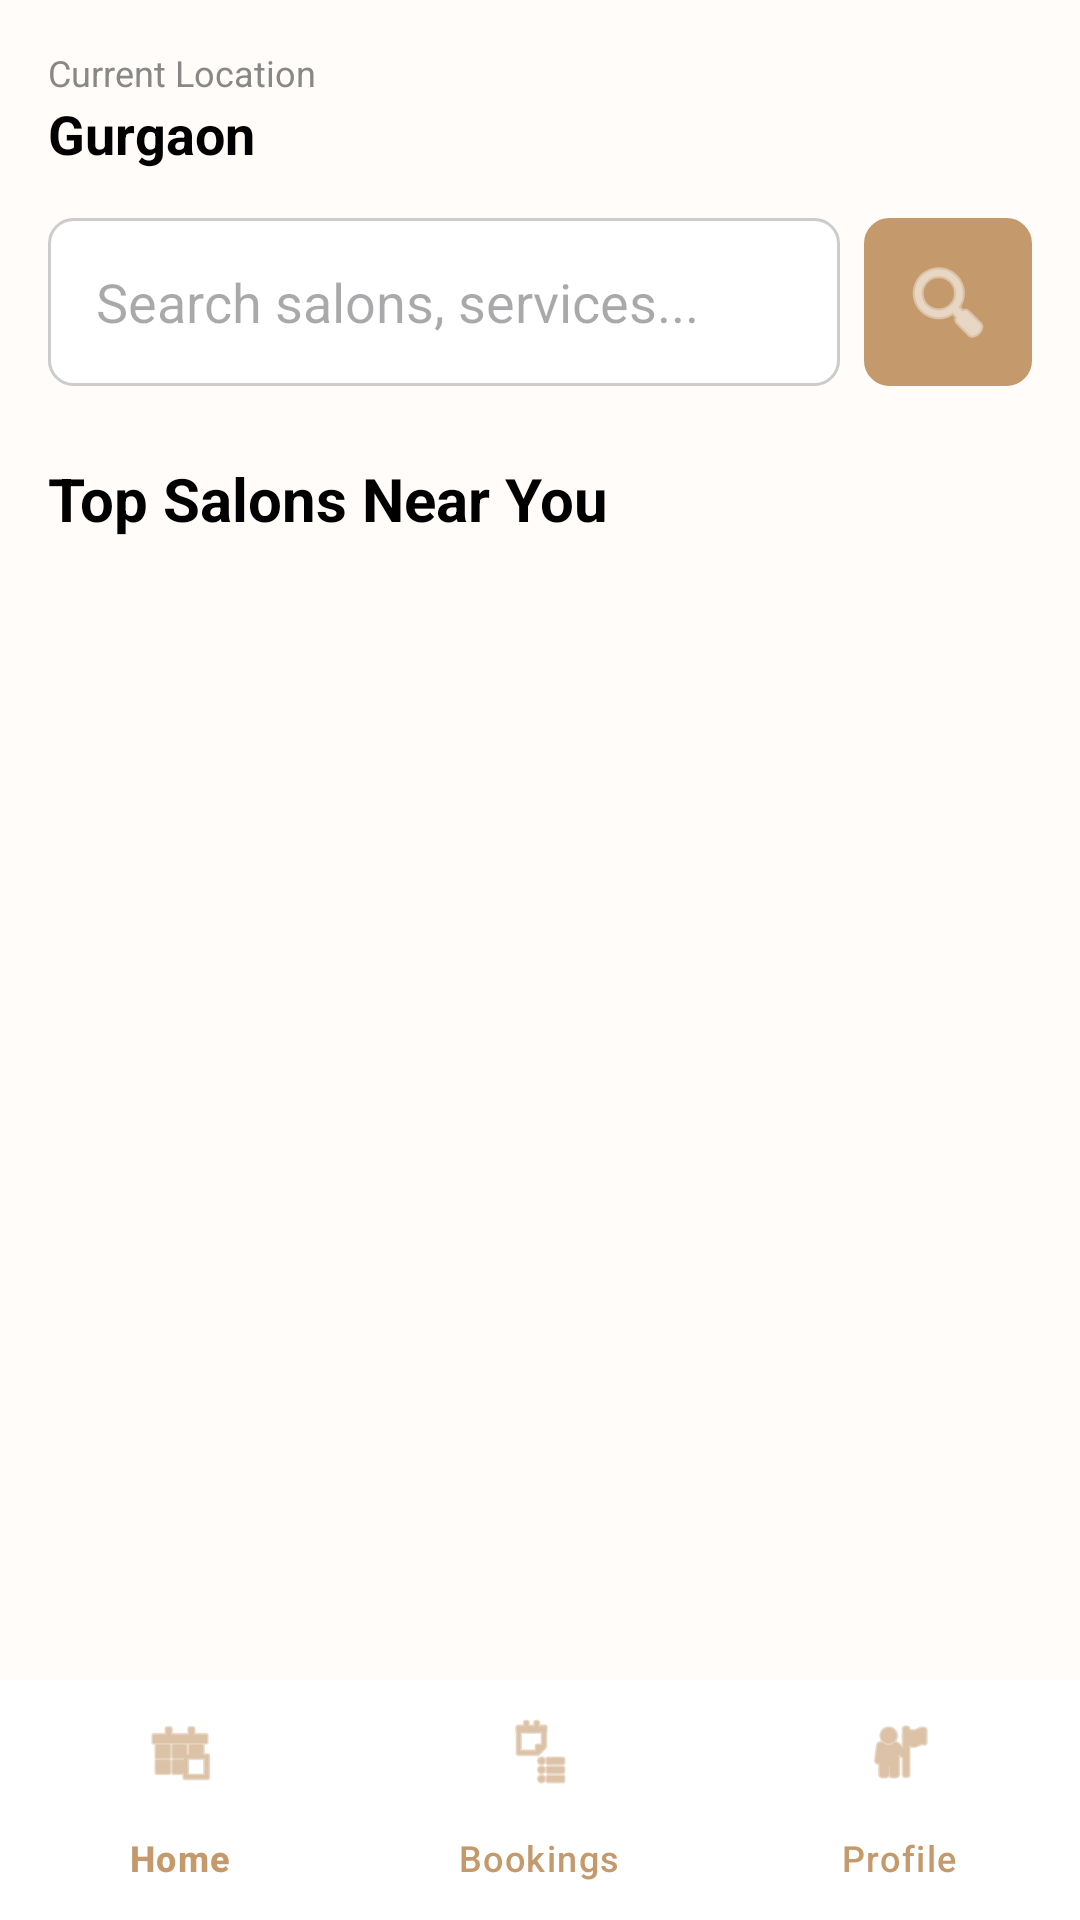

The Android layout XML behind this screen, and the referenced resources:
<!-- AndroidManifest.xml: application theme Theme.SalonSync -->
<!-- res/layout/activity_home_page.xml -->
<?xml version="1.0" encoding="utf-8"?>
<androidx.constraintlayout.widget.ConstraintLayout
    xmlns:android="http://schemas.android.com/apk/res/android"
    xmlns:app="http://schemas.android.com/apk/res-auto"
    android:layout_width="match_parent"
    android:layout_height="match_parent"
    android:background="#FFFCF9">

    <TextView
        android:id="@+id/tvLocationLabel"
        android:layout_width="wrap_content"
        android:layout_height="wrap_content"
        android:layout_marginStart="16dp"
        android:layout_marginTop="16dp"
        android:text="Current Location"
        android:textColor="#888888"
        android:textSize="12sp"
        app:layout_constraintStart_toStartOf="parent"
        app:layout_constraintTop_toTopOf="parent" />

    <TextView
        android:id="@+id/tvLocation"
        android:layout_width="wrap_content"
        android:layout_height="wrap_content"
        android:text="Gurgaon"
        android:textColor="#000000"
        android:textSize="18sp"
        android:textStyle="bold"
        app:layout_constraintStart_toStartOf="@id/tvLocationLabel"
        app:layout_constraintTop_toBottomOf="@id/tvLocationLabel" />

    <LinearLayout
        android:id="@+id/searchContainer"
        android:layout_width="0dp"
        android:layout_height="56dp"
        android:layout_margin="16dp"
        android:orientation="horizontal"
        app:layout_constraintEnd_toEndOf="parent"
        app:layout_constraintStart_toStartOf="parent"
        app:layout_constraintTop_toBottomOf="@id/tvLocation">

        <EditText
            android:id="@+id/etSearch"
            android:layout_width="0dp"
            android:layout_height="match_parent"
            android:layout_weight="1"
            android:background="@drawable/edittext_border"
            android:hint="Search salons, services..."
            android:paddingStart="16dp" />

        <ImageButton
            android:layout_width="56dp"
            android:layout_height="match_parent"
            android:layout_marginStart="8dp"
            android:background="@drawable/edittext_border"
            android:backgroundTint="#C49A6C"
            android:src="@android:drawable/ic_menu_search"
            app:tint="@android:color/white" />
    </LinearLayout>

    <TextView
        android:id="@+id/tvTitle"
        android:layout_width="wrap_content"
        android:layout_height="wrap_content"
        android:layout_marginStart="16dp"
        android:layout_marginTop="24dp"
        android:text="Top Salons Near You"
        android:textColor="#000000"
        android:textSize="20sp"
        android:textStyle="bold"
        app:layout_constraintStart_toStartOf="parent"
        app:layout_constraintTop_toBottomOf="@id/searchContainer" />

    <androidx.recyclerview.widget.RecyclerView
        android:id="@+id/rvSalons"
        android:layout_width="match_parent"
        android:layout_height="0dp"
        android:layout_marginTop="8dp"
        android:clipToPadding="false"
        android:padding="16dp"
        app:layout_constraintBottom_toTopOf="@+id/bottomNavigation"
        app:layout_constraintTop_toBottomOf="@id/tvTitle" />

    <com.google.android.material.bottomnavigation.BottomNavigationView
        android:id="@+id/bottomNavigation"
        android:layout_width="match_parent"
        android:layout_height="wrap_content"
        android:background="#FFFFFF"
        app:layout_constraintBottom_toBottomOf="parent"
        app:menu="@menu/bottom_nav_menu"
        app:itemIconTint="#C49A6C"
        app:itemTextColor="#C49A6C" />

</androidx.constraintlayout.widget.ConstraintLayout>
<!-- resources referenced by this layout -->
<resources>
  <!-- drawable edittext_border (drawable) -->
  <?xml version="1.0" encoding="utf-8"?>
  <shape xmlns:android="http://schemas.android.com/apk/res/android">
      <stroke android:width="1dp" android:color="#CCCCCC" /> <corners android:radius="8dp" /> <solid android:color="#FFFFFF" /> </shape>
  <style name="Theme.SalonSync" parent="Base.Theme.SalonSync" />
  <style name="Base.Theme.SalonSync" parent="Theme.Material3.DayNight.NoActionBar">
          
          
      </style>
</resources>
